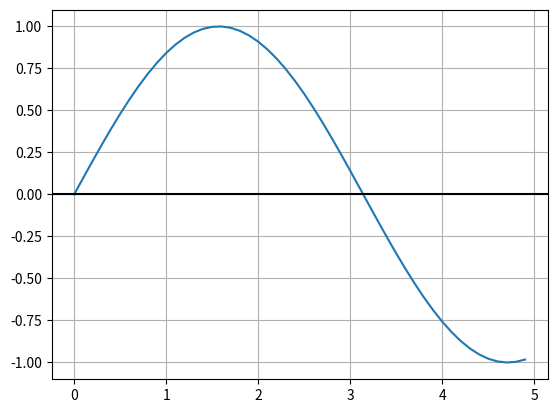

Python code for this plot:
import matplotlib.pyplot as plt
import numpy as np
import matplotlib.animation as animation

fig, ax = plt.subplots()
x = np.arange(0, 5, 0.1)
line, = ax.plot(x, np.sin(x))


def animate(frame):
    line.set_ydata(np.sin(x+ frame / 50))
    return line,


anim = animation.FuncAnimation(fig, animate, interval=20, blit=True, save_count=50)

plt.grid(True, axis='both')
plt.axhline(y=0, color='k')
plt.show()

def run():
    animate(0)

run()